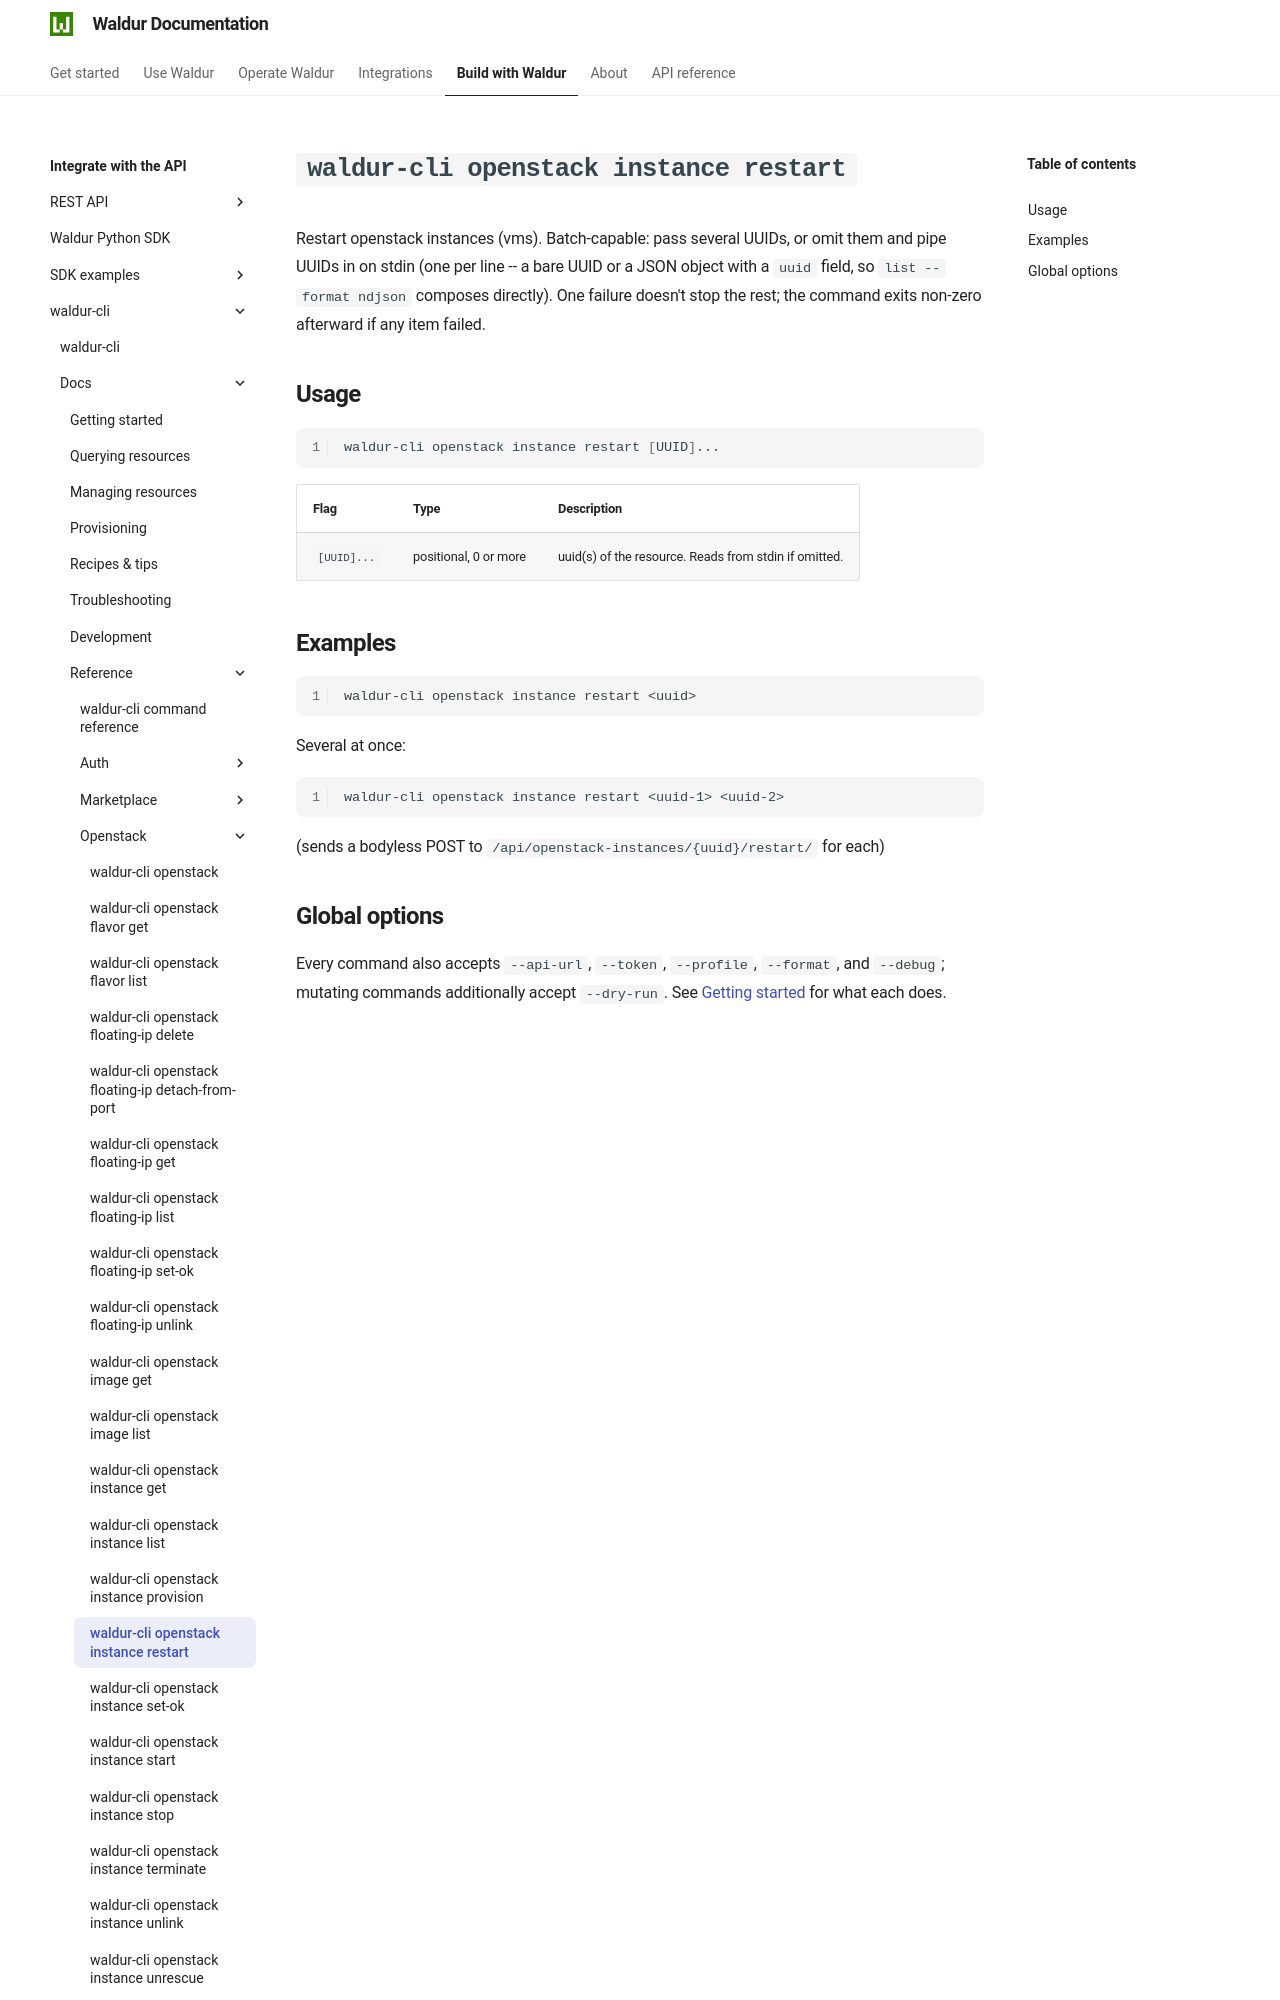

repository: waldur/waldur-docs · page: latest/integrator-guide/waldur-cli/docs/reference/openstack/instance-restart/index.html · generator: mkdocs

# `waldur-cli openstack instance restart`

<!-- EXTERNAL DOCUMENT
Source: https://code.opennodecloud.com/waldur/waldur-cli.git
Branch: main
Remote Path: docs//reference/openstack/instance-restart.md
Local Path: docs/integrator-guide/waldur-cli/docs/
Last Sync: 2026-07-27T02:05:32.233553

WARNING: This file is automatically synchronized from the source repository.
DO NOT EDIT this file directly. Changes will be overwritten.
Edit the source at: https://code.opennodecloud.com/waldur/waldur-cli.git/-/tree/main/docs//reference/openstack/instance-restart.md
-->
